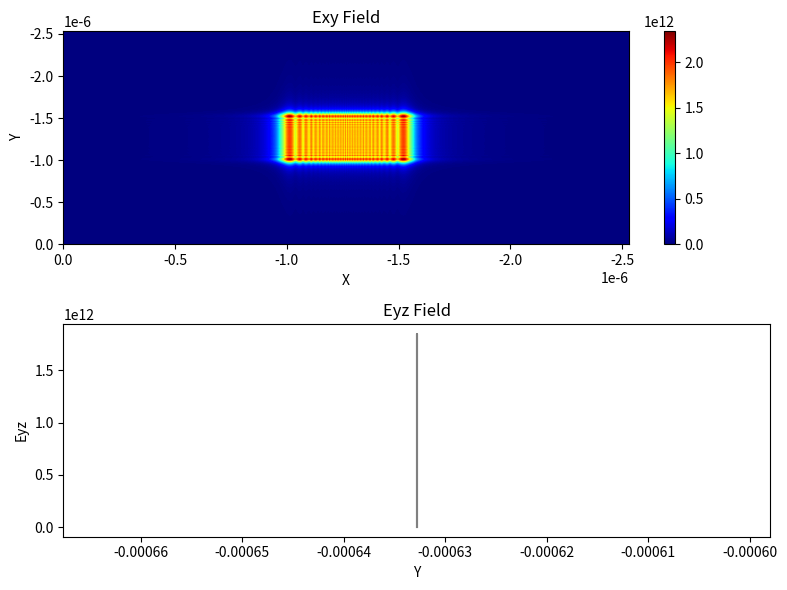

This chart was generated by the following Python code:
import numpy as np
import matplotlib.pyplot as plt
from scipy.fftpack import *

# 参数设置
lam = 0.6328e-6  # 波长
k = 2 * np.pi / lam
f = 5e-3  # 焦距
res = 1e-6  # 分辨率
N = 500  # 网格大小

# 衍射距离 (指定值，例如 0.002)
z = 0.002

# 创建空间网格和频域网格
x0 = np.linspace(-N / 2, N / 2, N) * res
y0 = np.linspace(-N / 2, N / 2, N) * res
x0, y0 = np.meshgrid(x0, y0)

fx = fftfreq(N, res)  # 频率坐标
fy = fx
xout, yout = np.meshgrid(lam * z * fx, lam * z * fy)

# 初始电场波前 (例如，平面波)
Ein = np.exp(-1j * (np.pi / lam) * ((x0**2 + y0**2) / f))

# 计算传播因子
F0 = np.exp(1j * k * z) / (1j * lam * z) * np.exp(1j * k / 2 / z * (xout**2 + yout**2))
F = np.exp(1j * np.pi / (lam * z) * (x0**2 + y0**2))

# 计算衍射场
Exy = np.abs(F0 * fftshift(fft2(fftshift(Ein * F))))

# 提取沿 y 方向的电场强度
Eyz = Exy[N // 2, :]

# 绘制图像
plt.figure(figsize=(8, 6))

# 绘制 Exy 场
plt.subplot(2, 1, 1)
plt.imshow(Exy, aspect='auto', cmap='jet', extent=[xout[0, 0], xout[0, -1], yout[0, 0], yout[-1, 0]])
plt.xlabel('X')
plt.ylabel('Y')
plt.colorbar()
plt.title('Exy Field')

# 绘制 Eyz 场
plt.subplot(2, 1, 2)
plt.plot(yout[N // 2, :], Eyz, color='gray')
plt.xlabel('Y')
plt.ylabel('Eyz')
plt.title('Eyz Field')

# 显示图像
plt.tight_layout()
plt.show()
